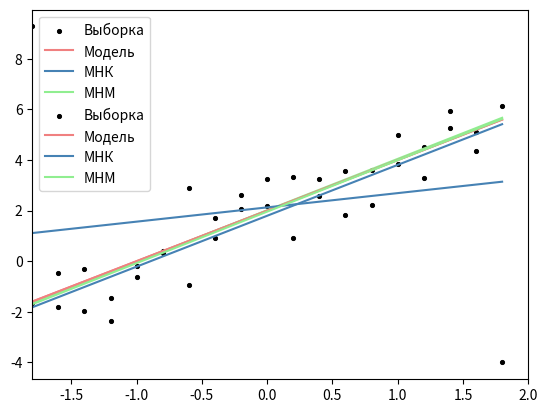

Source code (Python):
import numpy as np
from scipy import stats as stats
import matplotlib.pyplot as plt
import scipy.optimize as opt

def func(x):
    return 2 + 2 * x

def noiseFunc(x):
    y = []
    for i in x:
        y.append(func(i) + stats.norm.rvs(0, 1))
    return y

def LMM(parameters, x, y):
    alpha_0, alpha_1 = parameters
    sum = 0
    for i in range(len(x)):
        sum += abs(y[i] - alpha_0 - alpha_1 * x[i])
    return sum 

def getMNKParams(x, y):
    beta_1 = (np.mean(x * y) - np.mean(x) * np.mean(y)) / (np.mean(x * x) - np.mean(x) ** 2)
    beta_0 = np.mean(y) - beta_1 * np.mean(x)
    return beta_0, beta_1

def getMNMParams(x, y):
    beta_0, beta_1 = getMNKParams(x, y)
    result = opt.minimize(LMM, [beta_0, beta_1], args=(x, y), method='SLSQP')
    coefs = result.x
    alpha_0, alpha_1 = coefs[0], coefs[1]
    return alpha_0, alpha_1

def MNK(x, y):
    beta_0, beta_1 = getMNKParams(x, y)
    print('beta_0 = ' + str(beta_0), 'beta_1 = ' + str(beta_1))
    y_new = [beta_0 + beta_1 * x_ for x_ in x]
    return y_new

def MNM(x, y):
    alpha_0, alpha_1 = getMNMParams(x, y)
    print('alpha_0= ' + str(alpha_0), 'alpha_1 = ' + str(alpha_1))
    y_new = [alpha_0 + alpha_1 * x_ for x_ in x]
    return y_new

def getDist(y_model, y_regr):
    arr = [(y_model[i] - y_regr[i])**2 for i in range(len(y_model))]
    dist_y = sum(arr)
    return dist_y

def plotLiRegression(text, x, y):
    y_mnk = MNK(x, y)
    y_mnm = MNM(x, y)
    y_dist_mnk = getDist(y, y_mnk)
    y_dist_mnm = getDist(y, y_mnm)
    print('mnk distance', y_dist_mnk)
    print('mnm distance', y_dist_mnm)
    plt.scatter(x, y, label='Выборка', color='black', marker = ".", linewidths = 0.7)
    plt.plot(x, func(x),  label='Модель', color='lightcoral')
    plt.plot(x, y_mnk, label="МНК", color='steelblue')
    plt.plot(x, y_mnm, label="МНМ", color='lightgreen')
    plt.xlim([-1.8, 2])
    plt.grid()
    plt.legend()
    plt.show()

def buildSolve():
    x = np.arange(-1.8, 2, 0.2)
    y = noiseFunc(x)
    plotLiRegression('NoPerturbations', x, y)

    x = np.arange(-1.8, 2, 0.2)
    y = noiseFunc(x)
    y[0] += 10
    y[-1] -= 10
    plotLiRegression('Perturbations', x, y)
    return

buildSolve()